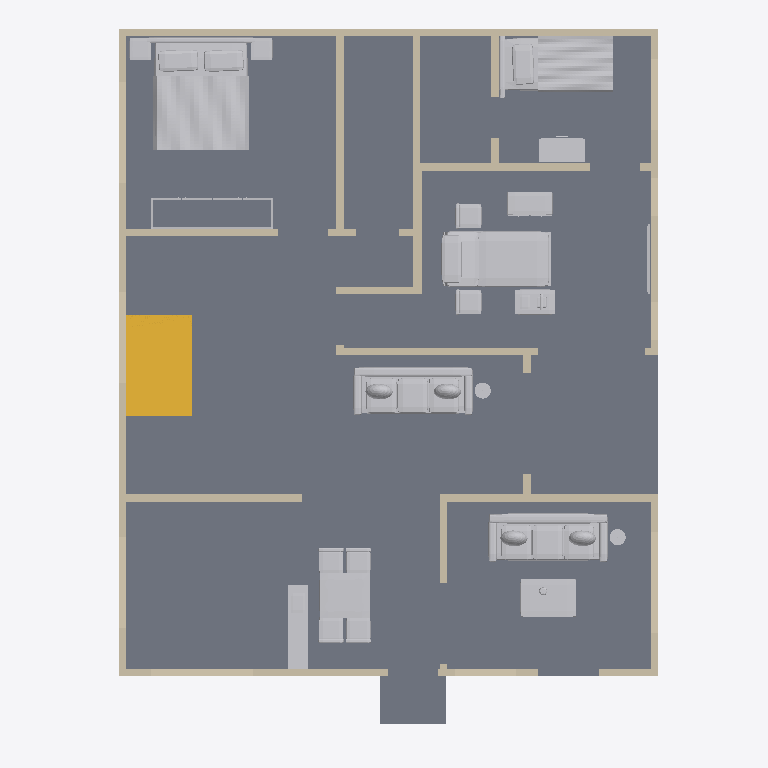
Plan cut of the same IFC building model at storey 'Ground floor' (level 0.00 m, cut at 1.40 m), seen from above with north up, elements coloured by IFC class: 37 walls (beige), 17 other elements (light grey), 3 slabs (grey), 1 stair (yellow). Cut surfaces are drawn darker.
Extent 10.9 m × 14.1 m × 9.4 m (x, y, z). Storeys (3): Ground floor at 0.00 m; First floor at 3.15 m; Roof terrace at 6.30 m. Elements (124): 81 IfcWall, 23 IfcFurnishingElement, 10 IfcRailing, 8 IfcSlab, 2 IfcStair.

HEADER;
FILE_DESCRIPTION(('ViewDefinition [DesignTransferView]','PRELIMINARY - ENGINEER TO REVIEW'),'2;1');
FILE_NAME('FloorForge.ifc','2026-09-06T00:00:00',('FloorForge'),('FloorForge'),'FloorForge 0.2','FloorForge','');
FILE_SCHEMA(('IFC4'));
ENDSEC;
DATA;
#12=IFCPROJECT('2a2_X_ZHvSyuOfiZys31j4',$,'My Desired Home','PRELIMINARY - ENGINEER TO REVIEW - NOT FOR CONSTRUCTION',$,$,$,(#6),#11);
#13=IFCSITE('0IND1MtDfK1AbQ2nKV0Yfj',$,'Unsurveyed plot',$,$,#3,$,$,.ELEMENT.,$,$,$,$,$);
#14=IFCBUILDING('3d_qio$hPPbRLetmFAJFuc',$,'Preliminary house',$,$,#3,$,$,.ELEMENT.,$,$,$);
#20=IFCBUILDINGSTOREY('0HSym5oLvSJeN0iAUrC7hc',$,'Ground floor',$,$,#19,$,$,.ELEMENT.,0.0);
#24=IFCBUILDINGSTOREY('3eXoXSnfLPdOwswA1vSL8S',$,'First floor',$,$,#23,$,$,.ELEMENT.,3150.0);
#28=IFCBUILDINGSTOREY('0oKyaDPXXNjQ_BekhUVQO0',$,'Roof terrace',$,$,#27,$,$,.ELEMENT.,6300.0);
#2348=IFCSLAB('1v9wu8f99G2AwTaXePbR7m',$,'Floor slab / thickness assumption',$,$,#19,#2347,'SL-0',.FLOOR.);
#3141=IFCFURNISHINGELEMENT('3yRWDX6_TLjuJYjR5oJJmO',$,'Bed','Authored furniture assembly',$,#19,#3140,'g-bedroom/bed');
#2698=IFCSTAIR('0IoQwsf1fJjRzWy3mK_lLM',$,'Linked U staircase',$,$,#19,#2697,'south-stair-core-0',.HALF_TURN_STAIR.);
#3313=IFCFURNISHINGELEMENT('2bOZa1M59M$hnG6aEXBZuh',$,'Bed','Authored furniture assembly',$,#19,#3312,'g-caregiver/bed');
#3195=IFCFURNISHINGELEMENT('3UsOnqLWjSk9Bdqb3Eb2cE',$,'Reclining Bed','Authored furniture assembly',$,#19,#3194,'g-care/reclining-bed');
#3452=IFCFURNISHINGELEMENT('3zHpyeOTLL68AFMhvkqOc0',$,'Sofa','Authored furniture assembly',$,#19,#3451,'g-drawing/sofa');
#3515=IFCFURNISHINGELEMENT('2NbJqIzErG8OaZuxtneCdZ',$,'Sofa','Authored furniture assembly',$,#19,#3514,'g-living/sofa');
#3423=IFCFURNISHINGELEMENT('1W8NuRHmLGjuiPsss6LFf8',$,'Dining Set','Authored furniture assembly',$,#19,#3422,'g-dining/dining-set');
#1723=IFCSLAB('3aBSUcBe5LtP_v1QAy_Bct',$,'Dining entrance step',$,$,#19,#1722,'g-dining-east-step-2',.LANDING.);
#3469=IFCFURNISHINGELEMENT('3clvW$qOvSrg71Xq1p3V0C',$,'Coffee Table','Authored furniture assembly',$,#19,#3468,'g-drawing/coffee-table');
#77=IFCWALL('1$792V1i5T59hIsRVOiJOK',$,'wall-38f1ee24cbdae6e4df','Nominal wall; structural role unverified',$,#19,#76,'wall-38f1ee24cbdae6e4df',.NOTDEFINED.);
#3102=IFCFURNISHINGELEMENT('00YQ0j$ofSRgx_e1sQTR3M',$,'Serving Counter','Authored furniture assembly',$,#19,#3101,'g-kitchen/serving-counter');
#141=IFCWALL('02UYJZbILMMeiWNuzRaoH2',$,'wall-c158d2b56bb739d9ef','Nominal wall; structural role unverified',$,#19,#140,'wall-c158d2b56bb739d9ef',.NOTDEFINED.);
#301=IFCWALL('3EJBlvauDU8uJ8V0YLryQl',$,'wall-14b98b9feadb801f7f','Nominal wall; structural role unverified',$,#19,#300,'wall-14b98b9feadb801f7f',.NOTDEFINED.);
#269=IFCWALL('3jnqUlcHjHUvI3M0SJLxj3',$,'wall-bc17b8c2746e2bc411','Nominal wall; structural role unverified',$,#19,#268,'wall-bc17b8c2746e2bc411',.NOTDEFINED.);
#109=IFCWALL('20t$2kU0fG4u5ONWjTz5Rv',$,'wall-e7d02531362a30d683','Nominal wall; structural role unverified',$,#19,#108,'wall-e7d02531362a30d683',.NOTDEFINED.);
#61=IFCWALL('09hVmUQhnNRQG5d071wmcZ',$,'wall-328c8f5e7402da880b','Nominal wall; structural role unverified',$,#19,#60,'wall-328c8f5e7402da880b',.NOTDEFINED.);
#701=IFCWALL('10WMzH3M5I$vhun60CGdvn',$,'wall-722c5f142f43e89ac9','Nominal wall; structural role unverified',$,#19,#700,'wall-722c5f142f43e89ac9',.NOTDEFINED.);
#93=IFCWALL('0a4dEFlTLMmRl0WmCGTBiV',$,'wall-9330c20d8aa0955efa','Nominal wall; structural role unverified',$,#19,#92,'wall-9330c20d8aa0955efa',.NOTDEFINED.);
#45=IFCWALL('3OSMX7FzLPvAMHlJxaqWKX',$,'wall-c4913c438fcfccca88','Nominal wall; structural role unverified',$,#19,#44,'wall-c4913c438fcfccca88',.NOTDEFINED.);
#685=IFCWALL('1aq6BCyo5SJf2AgCiuZmzx',$,'wall-71fc4aa00938451f5c','Nominal wall; structural role unverified',$,#19,#684,'wall-71fc4aa00938451f5c',.NOTDEFINED.);
#557=IFCWALL('2DGdzZvQfO7exqEFhtiA4k',$,'wall-265c2839a72f303c88','Nominal wall; structural role unverified',$,#19,#556,'wall-265c2839a72f303c88',.NOTDEFINED.);
#3334=IFCFURNISHINGELEMENT('275mEo3tTTefnA5WR8rXlJ',$,'Wardrobe','Authored furniture assembly',$,#19,#3333,'g-caregiver/wardrobe');
#3285=IFCFURNISHINGELEMENT('2Ko8wTcQzGAvF3XB2l$ESU',$,'Care Cupboard','Authored furniture assembly',$,#19,#3284,'g-care/care-cupboard');
#493=IFCWALL('27hxhjW1jMjQWukm571$GY',$,'wall-3a49239bf798665741','Nominal wall; structural role unverified',$,#19,#492,'wall-3a49239bf798665741',.NOTDEFINED.);
#125=IFCWALL('1$vEwMWuzN6xpWNCSMOvNO',$,'wall-22e984f6c8c85b2607','Nominal wall; structural role unverified',$,#19,#124,'wall-22e984f6c8c85b2607',.NOTDEFINED.);
#3268=IFCFURNISHINGELEMENT('2KiwNdGcvJzB6b$p2IL6Z3',$,'Equipment Table','Authored furniture assembly',$,#19,#3267,'g-care/equipment-table');
#1709=IFCSLAB('32O8d562rGtAqcMHu5Rmee',$,'Dining entrance step',$,$,#19,#1708,'g-dining-east-step-1',.LANDING.);
#637=IFCWALL('0WgOd9SaPM9gWg1RY1AH62',$,'wall-0b6a7071f7a54e7637','Nominal wall; structural role unverified',$,#19,#636,'wall-0b6a7071f7a54e7637',.NOTDEFINED.);
#397=IFCWALL('3OjiCTdY5OFh5iFMbMzHoR',$,'wall-58339267c5a13a0e29','Nominal wall; structural role unverified',$,#19,#396,'wall-58339267c5a13a0e29',.NOTDEFINED.);
#717=IFCWALL('3M9eVhiR5SmREEFlo8c6gi',$,'wall-52cd617a012651dd86','Nominal wall; structural role unverified',$,#19,#716,'wall-52cd617a012651dd86',.NOTDEFINED.);
#541=IFCWALL('2fgXjr389UUfWFEHYowE69',$,'wall-c10556eda46fb7b1c1','Nominal wall; structural role unverified',$,#19,#540,'wall-c10556eda46fb7b1c1',.NOTDEFINED.);
#525=IFCWALL('1t4sitv$zJNQbgjOT2Ug26',$,'wall-b166142aacc0ffdb45','Nominal wall; structural role unverified',$,#19,#524,'wall-b166142aacc0ffdb45',.NOTDEFINED.);
#509=IFCWALL('3GhnPBDpDG7PhBMr54vBVE',$,'wall-4a82fa142515035fce','Nominal wall; structural role unverified',$,#19,#508,'wall-4a82fa142515035fce',.NOTDEFINED.);
#221=IFCWALL('2JyA5BdZjQMOUhKyli2YMv',$,'wall-76f8bd409730802c31','Nominal wall; structural role unverified',$,#19,#220,'wall-76f8bd409730802c31',.NOTDEFINED.);
#3218=IFCFURNISHINGELEMENT('16fH$wgCjLKwQK2w0yNvs0',$,'Care Chair Left','Authored furniture assembly',$,#19,#3217,'g-care/care-chair-left');
#3241=IFCFURNISHINGELEMENT('2KZuFjo5fRYh2fhCd8j5E1',$,'Care Chair Right','Authored furniture assembly',$,#19,#3240,'g-care/care-chair-right');
#461=IFCWALL('3lUZjZ8VzHJRbo57hIsBJ0',$,'wall-d6c5713615adab0ba3','Nominal wall; structural role unverified',$,#19,#460,'wall-d6c5713615adab0ba3',.NOTDEFINED.);
#477=IFCWALL('1F8$8Y36jJOgYh1qbDWb4p',$,'wall-abd94ee470a5db979b','Nominal wall; structural role unverified',$,#19,#476,'wall-abd94ee470a5db979b',.NOTDEFINED.);
#3172=IFCFURNISHINGELEMENT('2bBK79MeXI0fv8JFcLiAdI',$,'Wardrobe','Authored furniture assembly',$,#19,#3171,'g-bedroom/wardrobe');
#285=IFCWALL('0cDM6FYGDKDAk5aXqiNxVR',$,'wall-02c184b96ab38ebb87','Nominal wall; structural role unverified',$,#19,#284,'wall-02c184b96ab38ebb87',.NOTDEFINED.);
#429=IFCWALL('23lPulyNPKKBiwJKCFfcIo',$,'wall-a93be0199fa0ea4db9','Nominal wall; structural role unverified',$,#19,#428,'wall-a93be0199fa0ea4db9',.NOTDEFINED.);
#333=IFCWALL('13Wfmt_XjMDAzQaY7QR016',$,'wall-0154ff42d5462e3a18','Nominal wall; structural role unverified',$,#19,#332,'wall-0154ff42d5462e3a18',.NOTDEFINED.);
#381=IFCWALL('2BwRboMNzJuwrg_EV0TjKb',$,'wall-ba4bf02967117d81ae','Nominal wall; structural role unverified',$,#19,#380,'wall-ba4bf02967117d81ae',.NOTDEFINED.);
#349=IFCWALL('2GZJiJjDvUbBM1beiL_rB3',$,'wall-fe4602f6e10a70a786','Nominal wall; structural role unverified',$,#19,#348,'wall-fe4602f6e10a70a786',.NOTDEFINED.);
#589=IFCWALL('06fiB7NrXHbfg8qcn6C80T',$,'wall-b5a28505f83d1c67d2','Nominal wall; structural role unverified',$,#19,#588,'wall-b5a28505f83d1c67d2',.NOTDEFINED.);
#445=IFCWALL('2tHeha0hnLe853gbggpoXF',$,'wall-d00fe088a020bac948','Nominal wall; structural role unverified',$,#19,#444,'wall-d00fe088a020bac948',.NOTDEFINED.);
#317=IFCWALL('3JC4giak5Gbv0S569XgDpf',$,'wall-1d3526b91f36fb20ba','Nominal wall; structural role unverified',$,#19,#316,'wall-1d3526b91f36fb20ba',.NOTDEFINED.);
#173=IFCWALL('0ahrsQFCzMEhSEi4mYHEoJ',$,'wall-72aaa280799f9bf10d','Nominal wall; structural role unverified',$,#19,#172,'wall-72aaa280799f9bf10d',.NOTDEFINED.);
#3296=IFCFURNISHINGELEMENT('0Axa16SxzRIfYz6W$P9$LH',$,'Large Tv','Authored furniture assembly',$,#19,#3295,'g-care/large-tv');
#3486=IFCFURNISHINGELEMENT('0ejJBJRBjIKhw_MDsNLyLR',$,'Floor Lamp','Authored furniture assembly',$,#19,#3485,'g-drawing/floor-lamp');
#3532=IFCFURNISHINGELEMENT('3UZr9vV0PTPwEyDDzoM0D7',$,'Floor Lamp','Authored furniture assembly',$,#19,#3531,'g-living/floor-lamp');
#189=IFCWALL('2ORjLqjSvS7gKgEl_8VxBS',$,'wall-376115047418016fe8','Nominal wall; structural role unverified',$,#19,#188,'wall-376115047418016fe8',.NOTDEFINED.);
#669=IFCWALL('1I2jQacmbNl9IOLY6YN39e',$,'wall-24d5fbcd4f2b30addd','Nominal wall; structural role unverified',$,#19,#668,'wall-24d5fbcd4f2b30addd',.NOTDEFINED.);
#237=IFCWALL('0oH6PcNIPVw8NR_bFof4V4',$,'wall-3b1b6d275f7572b09b','Nominal wall; structural role unverified',$,#19,#236,'wall-3b1b6d275f7572b09b',.NOTDEFINED.);
#573=IFCWALL('2YFWma6ODSjwH4fqB1LsWF',$,'wall-ba572272e12ecbce25','Nominal wall; structural role unverified',$,#19,#572,'wall-ba572272e12ecbce25',.NOTDEFINED.);
#605=IFCWALL('1E4M77dSzVgRi9ehRBdE7V',$,'wall-1f78da9fe4930b8350','Nominal wall; structural role unverified',$,#19,#604,'wall-1f78da9fe4930b8350',.NOTDEFINED.);
#621=IFCWALL('1TfA2oOS5LIPMrEZs0JTpy',$,'wall-aa651df055ad10ce51','Nominal wall; structural role unverified',$,#19,#620,'wall-aa651df055ad10ce51',.NOTDEFINED.);
ENDSEC;
